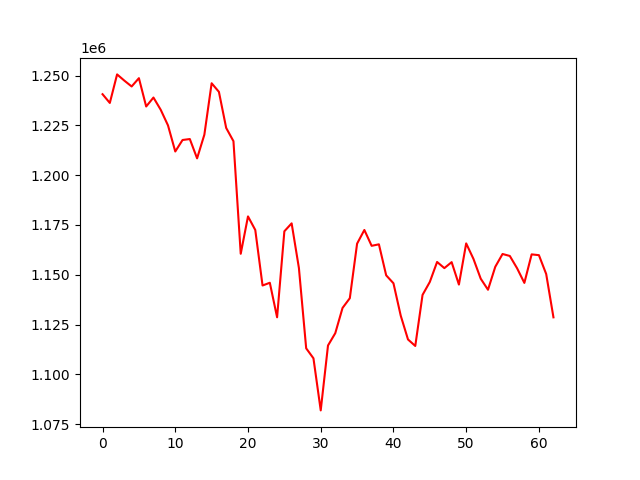

The file beside this chart, header and first rows:
, 0
0, 1240626
1, 1236240
2, 1250572
3, 1247439
4, 1244513
5, 1248680
6, 1234463
7, 1238950
8, 1232801
9, 1224962
10, 1211869
11, 1217638
12, 1218119
13, 1208423
14, 1220310
15, 1246126
16, 1241815
17, 1223696
18, 1217044
19, 1160518
20, 1179270
21, 1172464
22, 1144584
23, 1145963
24, 1128629
25, 1171809
26, 1175790
27, 1153373
28, 1113047
29, 1108030
30, 1081879
31, 1114465
32, 1120648
33, 1133323
34, 1138209
35, 1165596
36, 1172467
37, 1164509
38, 1165261
39, 1149689
40, 1145709
41, 1129457
42, 1117498
43, 1114228
44, 1139861
45, 1146370
46, 1156401
47, 1153312
48, 1156314
49, 1145053
50, 1165722
51, 1157944
52, 1147994
53, 1142453
54, 1153983
55, 1160403
56, 1159422
57, 1153238
58, 1145892
59, 1160212
... 3 more rows
